Run: headless pygame with SDL's dummy video driver; simulated clock (each Clock.tick advances the game by its frame time, no real sleeping); random seed 0; keys injected as events and as key.get_pressed() state; no mouse input.
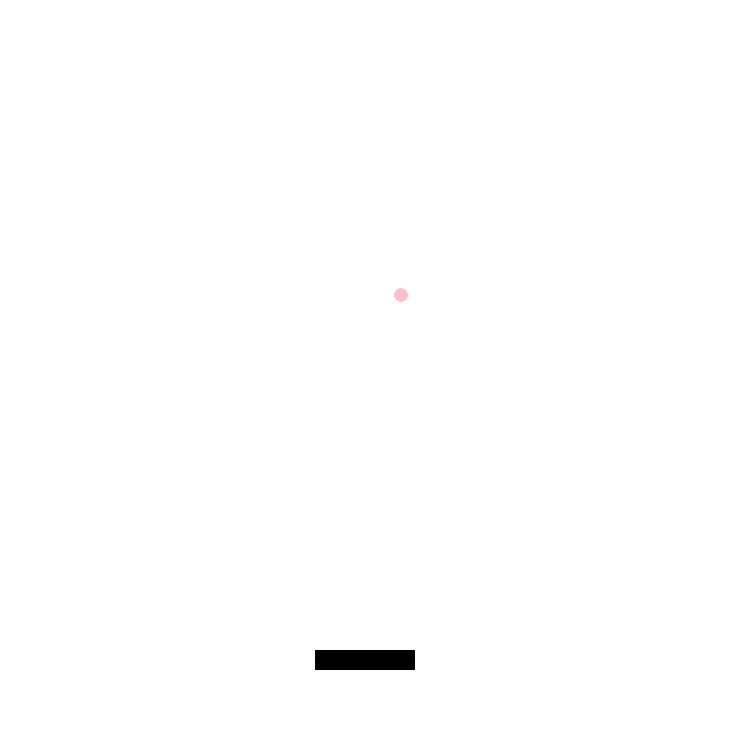
Frame 1 of 4 · flips 1–60 · no input
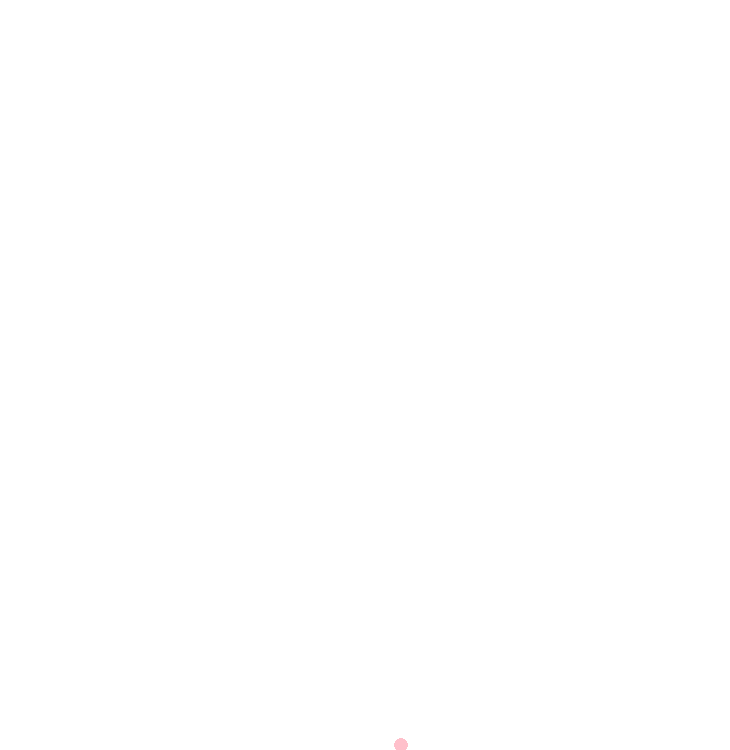
Frame 2 of 4 · flips 61–180 · tapped SPACE, RETURN · held RIGHT (→), D
Frame 3 of 4 · flips 181–300 · held DOWN (↓), S · screen unchanged from frame 2, image omitted
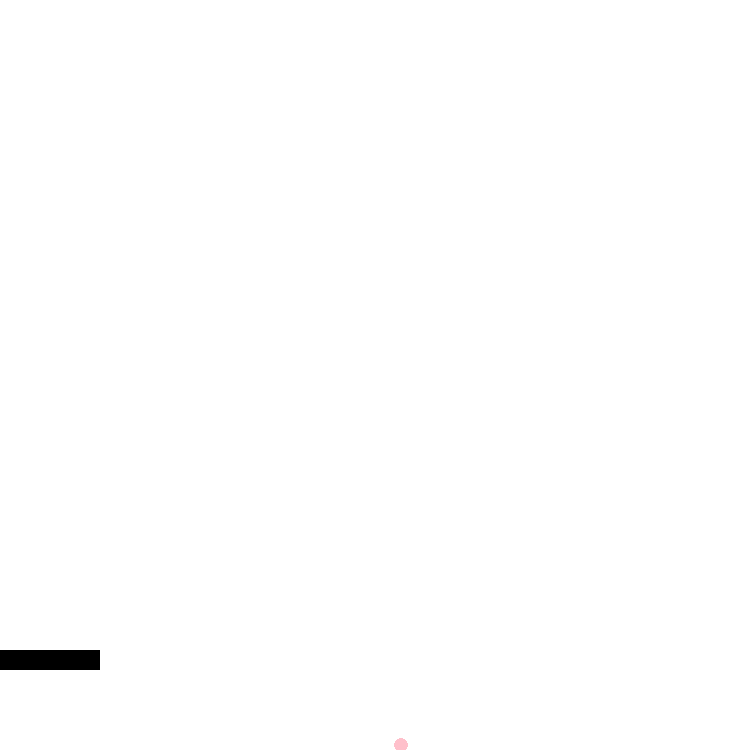
Frame 4 of 4 · flips 301–420 · held LEFT (←), A, UP (↑), W

The pygame program that drew these frames:

###############################################
##                                           ##
## Programm für das Spiel Catch the BAll     ##
##                                           ##
###############################################

# authors: Antonia Herz, Marit Schiller
# date: 10.03.2025
# brief:

import random
import pygame 
pygame.init 

BREITE = 730
HOEHE = 750 
WIN = pygame.display.set_mode ((BREITE, HOEHE))
pygame.display.set_caption ("Catch the Ball")

FPS = 60

FANGER_BREITE = 100
FANGER_HOEHE = 20

BALL_RADIUS = 7
MIN_BALL_X = BALL_RADIUS
MAX_BALL_X = BREITE - BALL_RADIUS
ball_x = random.randint(MIN_BALL_X, MAX_BALL_X)

Balle_Liste = []

class Fanger:
    Fanger_Farbe = ("BLACK")
    GES = 7

    def __init__ (self, x, y, fanger_breite, fanger_hoehe):
        self.x = x
        self.y = y
        self.fanger_breite = fanger_breite
        self.fanger_hoehe = fanger_hoehe

    def draw (self, win):
        pygame.draw.rect (win,self.Fanger_Farbe, (self.x, self.y, self.fanger_breite, self.fanger_hoehe) )
    
    def move(self, rechts = True ):
        if rechts:
            self.x += self.GES
        else:
            self.x -= self.GES


class BALL:
    BALL_FARBE = ("PINK")
    BALL_GES = 5 
    
    def __init__(self, x, y, radius):
        self.x = x
        self.y = y
        self.radius = radius 

    def draw (self, win):
        pygame.draw.circle(win, self.BALL_FARBE,(self.x, self.y), self.radius)

    def move (self):
        self.y += self.BALL_GES
        

def fanger_movement(fanger, keys):
    if keys [pygame.K_RIGHT] and (fanger.x - FANGER_BREITE + fanger.GES <= BREITE):
        fanger.move (rechts = True)
    if keys [pygame.K_LEFT] and ( fanger.x - fanger.GES >= 0 ):
        fanger.move (rechts = False )

def ball_movement(ball, fanger):
    if(ball.y + BALL_RADIUS <= fanger.y and ball.y + BALL_RADIUS + ball.BALL_GES >= fanger.y) and (ball.x >= fanger.x and ball.x <= fanger.x + FANGER_BREITE):
        ball.y = fanger.y - BALL_RADIUS
    elif ball.y + BALL_RADIUS >= HOEHE:
        ball.y = ball.y
    else:
        ball.move()

def draw (win, fanger, ball):
    win.fill(("WHITE"))
    fanger.draw(win)
    ball.draw (win)
    pygame.display.update()

def main():

    run=True 
    clock = pygame.time.Clock()
    fanger = Fanger(BREITE/2 - FANGER_BREITE/2, HOEHE - 100, FANGER_BREITE, FANGER_HOEHE)
    ball = BALL(ball_x, 0, BALL_RADIUS)

    Balle_Liste.append(ball)


    while run:
        draw(WIN, fanger, Balle_Liste[0])
        clock.tick(FPS)

        for event in pygame.event.get():
            if event.type == pygame.QUIT:
                run = False

        keys = pygame.key.get_pressed()
        fanger_movement(fanger, keys)
        ball_movement (Balle_Liste[0], fanger)

    pygame.quit()
    
main()
